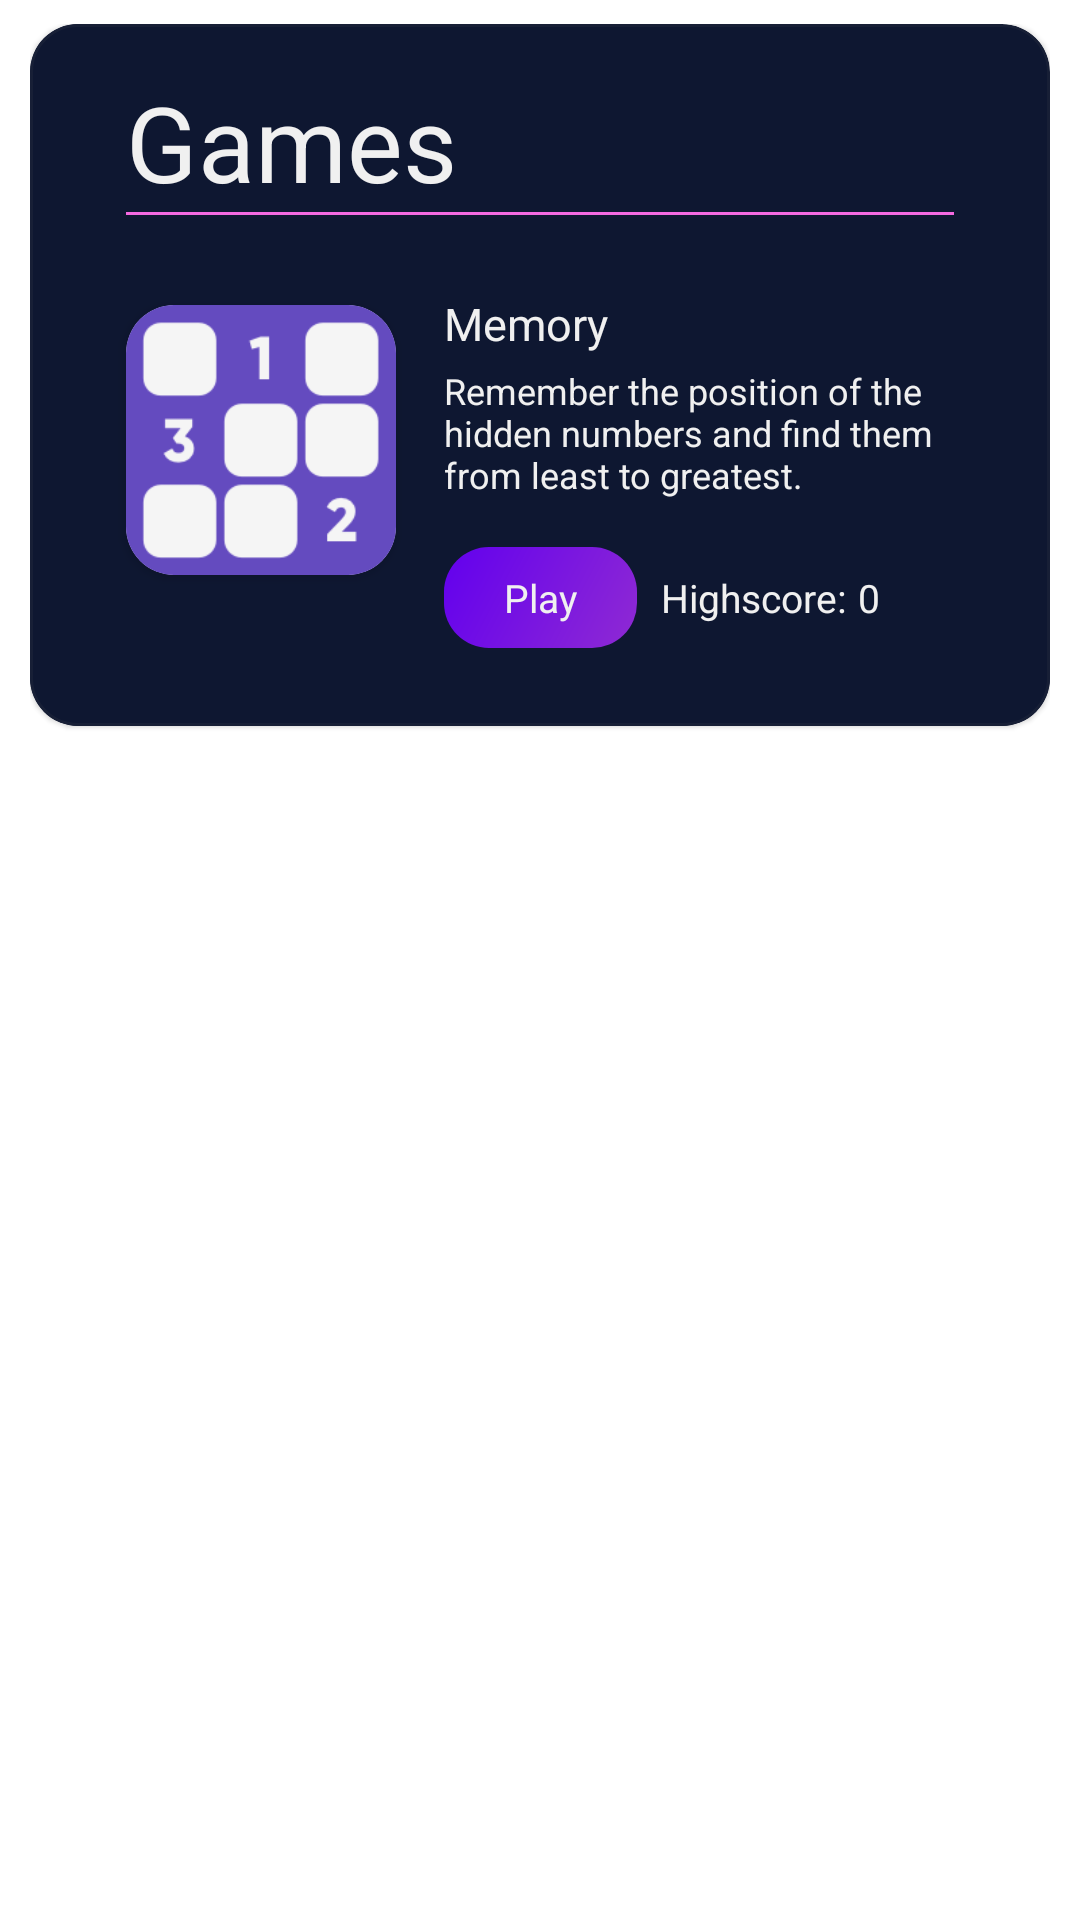

Android layout source for this screen:
<!-- AndroidManifest.xml: application theme Theme.Min3rApp -->
<!-- res/layout/fragment_discover.xml -->
<?xml version="1.0" encoding="utf-8"?>
<androidx.constraintlayout.widget.ConstraintLayout xmlns:android="http://schemas.android.com/apk/res/android"
    xmlns:app="http://schemas.android.com/apk/res-auto"
    xmlns:tools="http://schemas.android.com/tools"
    android:layout_width="match_parent"
    android:layout_height="match_parent"
    tools:context=".ui.discover.DiscoverFragment">

    <androidx.core.widget.NestedScrollView
        android:layout_width="0dp"
        android:layout_height="0dp"
        android:layout_marginHorizontal="10dp"
        android:layout_marginTop="8dp"
        android:orientation="vertical"
        app:layout_constraintBottom_toBottomOf="parent"
        app:layout_constraintEnd_toEndOf="parent"
        app:layout_constraintStart_toStartOf="parent"
        app:layout_constraintTop_toTopOf="parent">

        <com.google.android.material.card.MaterialCardView
            android:layout_width="match_parent"
            android:layout_height="wrap_content"
            android:backgroundTint="@color/brand_darkblue_variant"
            app:cardCornerRadius="16dp"
            app:strokeColor="@color/transparent_button"
            app:strokeWidth="1dp"
            >

            <LinearLayout
                android:layout_width="match_parent"
                android:layout_height="wrap_content"
                android:orientation="vertical">

                <TextView
                    android:id="@+id/distractionsHeader"
                    style="@style/WhiteTextBold"
                    android:layout_width="wrap_content"
                    android:layout_height="wrap_content"
                    android:background="@color/brand_darkblue_variant"
                    android:gravity="center_vertical"
                    android:paddingTop="16dp"
                    android:paddingStart="32dp"
                    android:text="Games"
                    android:textSize="35sp"
                    app:layout_constraintEnd_toEndOf="parent"
                    app:layout_constraintStart_toStartOf="parent"
                    app:layout_constraintTop_toTopOf="parent" />

                <com.google.android.material.divider.MaterialDivider
                    android:layout_width="match_parent"
                    android:layout_height="1dp"
                    app:dividerColor="@color/brand_pink"
                    android:layout_marginHorizontal="32dp"
                    />


                <androidx.constraintlayout.widget.ConstraintLayout
                    android:layout_width="match_parent"
                    android:layout_height="wrap_content"
                    android:paddingVertical="10dp"
                    android:background="@color/brand_darkblue_variant">

                    <androidx.cardview.widget.CardView
                        android:id="@+id/gameIcon"
                        android:layout_width="90dp"
                        android:layout_height="0dp"
                        android:layout_marginVertical="4dp"
                        android:layout_marginStart="32dp"
                        app:cardCornerRadius="16dp"
                        app:layout_constraintDimensionRatio="1:1"
                        app:layout_constraintStart_toStartOf="parent"
                        app:layout_constraintTop_toTopOf="@+id/gameName">

                        <ImageView
                            android:layout_width="match_parent"
                            android:layout_height="match_parent"
                            android:src="@drawable/memory_game_icon" />

                    </androidx.cardview.widget.CardView>


                    <TextView
                        android:id="@+id/gameName"
                        style="@style/BannerHeadline"
                        android:layout_width="wrap_content"
                        android:layout_height="wrap_content"
                        android:layout_marginStart="16dp"
                        android:layout_marginTop="16dp"
                        android:text="Memory"
                        app:layout_constraintStart_toEndOf="@+id/gameIcon"
                        app:layout_constraintTop_toTopOf="parent" />

                    <TextView
                        android:id="@+id/gameDesc"
                        style="@style/WhiteTextLightSmall"
                        android:layout_width="0dp"
                        android:layout_height="wrap_content"
                        android:layout_marginStart="16dp"
                        android:layout_marginTop="4dp"
                        android:layout_marginEnd="16dp"
                        android:layout_marginBottom="16dp"
                        android:maxLines="3"
                        android:text="Remember the position of the hidden numbers and find them from least to greatest. "
                        app:layout_constraintBottom_toTopOf="@+id/playButton"
                        app:layout_constraintEnd_toEndOf="parent"
                        app:layout_constraintStart_toEndOf="@+id/gameIcon"
                        app:layout_constraintTop_toBottomOf="@+id/gameName" />

                    <TextView
                        android:id="@+id/playButton"
                        style="@style/WhiteTextBold"
                        android:layout_width="wrap_content"
                        android:layout_height="wrap_content"
                        android:layout_marginStart="16dp"
                        android:layout_marginBottom="16dp"
                        android:background="@drawable/purple_gradient_roundcorners"
                        android:foreground="?android:attr/selectableItemBackground"
                        android:paddingHorizontal="20dp"
                        android:paddingVertical="8dp"
                        android:text="Play"
                        android:textSize="13sp"
                        app:layout_constraintBottom_toBottomOf="parent"
                        app:layout_constraintStart_toEndOf="@+id/gameIcon" />

                    <TextView
                        android:id="@+id/textView7"
                        style="@style/WhiteTextBold"
                        android:layout_width="wrap_content"
                        android:layout_height="wrap_content"
                        android:layout_marginStart="8dp"
                        android:text="Highscore:"
                        android:textSize="13sp"
                        app:layout_constraintBottom_toBottomOf="@+id/playButton"
                        app:layout_constraintStart_toEndOf="@+id/playButton"
                        app:layout_constraintTop_toTopOf="@+id/playButton" />

                    <TextView
                        android:id="@+id/highscore"
                        style="@style/WhiteTextLight"
                        android:layout_width="wrap_content"
                        android:layout_height="wrap_content"
                        android:layout_marginStart="4dp"
                        android:layout_marginEnd="16dp"
                        android:text="0"
                        android:textSize="13sp"
                        app:layout_constraintBottom_toBottomOf="@+id/textView7"
                        app:layout_constraintEnd_toEndOf="parent"
                        app:layout_constraintHorizontal_bias="0.0"
                        app:layout_constraintStart_toEndOf="@+id/textView7"
                        app:layout_constraintTop_toTopOf="@+id/textView7" />


                </androidx.constraintlayout.widget.ConstraintLayout>


            </LinearLayout>
        </com.google.android.material.card.MaterialCardView>


    </androidx.core.widget.NestedScrollView>

</androidx.constraintlayout.widget.ConstraintLayout>
<!-- resources referenced by this layout -->
<resources>
  <color name="brand_darkblue_variant">#0E1731</color>
  <color name="brand_pink">#F569E1</color>
  <color name="transparent_button">#1D636363</color>
  <!-- drawable purple_gradient_roundcorners (drawable) -->
  <?xml version="1.0" encoding="utf-8"?>
  <shape xmlns:android="http://schemas.android.com/apk/res/android" android:shape="rectangle">
      <gradient
          android:type="linear"
          android:angle="315"
          android:startColor="@color/purple_500"
          android:endColor="@color/purple_end"/>
      <corners android:radius="15dp"/>
  
  </shape>
  <style name="BannerHeadline">
          <item name="android:textSize">15sp</item>
          <item name="fontFamily">@font/gilroy_extrabold</item>
          <item name="android:textColor">@color/brand_white</item>
      </style>
  <style name="WhiteTextBold">
          <item name="fontFamily">@font/gilroy_extrabold</item>
          <item name="android:textColor">@color/brand_white</item>
      </style>
  <style name="WhiteTextLight">
          <item name="android:textSize">14sp</item>
          <item name="fontFamily">@font/gilroy_light</item>
          <item name="android:textColor">@color/brand_white</item>
      </style>
  <style name="WhiteTextLightSmall">
          <item name="android:textSize">12sp</item>
          <item name="fontFamily">@font/gilroy_light</item>
          <item name="android:textColor">@color/brand_white</item>
      </style>
  <color name="purple_500">#FF6200EE</color>
  <color name="purple_end">#8F2AD3</color>
  <color name="brand_white">#F0F0F0</color>
  <color name="brand_darkblue">#0A1020</color>
  <color name="teal_700">#FF018786</color>
  <color name="black">#FF000000</color>
  <style name="Widget.App.TabLayout" parent="Widget.MaterialComponents.TabLayout">
          <item name="materialThemeOverlay">@style/ThemeOverlay.App.TabLayout</item>
          <item name="tabTextAppearance">@style/TextAppearance.App.Button</item>
      </style>
  <style name="Widget.App.Chip" parent="Widget.MaterialComponents.Chip.Choice">
          <item name="materialThemeOverlay">@style/ThemeOverlay.App.Chip</item>
          <item name="chipStrokeColor">@color/brand_pink</item>
          <item name="android:textAppearance">@style/TextAppearance.App.Body2</item>
          <item name="chipStrokeWidth">2dp</item>
          <item name="chipEndPadding">16dp</item>
          <item name="chipStartPadding">16dp</item>
      </style>
  <style name="ThemeOverlay.App.TabLayout" parent="">
          <item name="colorPrimary">@color/brand_pink</item>
          <item name="colorSurface">@color/brand_darkblue</item>
          <item name="colorOnSurface">@color/brand_white</item>
      </style>
  <style name="TextAppearance.App.Button" parent="TextAppearance.MaterialComponents.Button">
          <item name="fontFamily">@font/gilroy_light</item>
          <item name="android:fontFamily">@font/gilroy_light</item>
          <item name="textAllCaps">false</item>
          <item name="android:textSize">15sp</item>
      </style>
  <style name="ThemeOverlay.App.Chip" parent="">
          <item name="colorPrimary">@color/brand_pink</item>
          <item name="colorSurface">@color/brand_darkblue</item>
          <item name="colorOnSurface">@color/brand_white</item>
      </style>
  <style name="TextAppearance.App.Body2" parent="TextAppearance.MaterialComponents.Body2">
          <item name="fontFamily">@font/gilroy_extrabold</item>
          <item name="android:fontFamily">@font/gilroy_extrabold</item>
          <item name="android:textColor">@color/brand_white</item>
      </style>
</resources>
